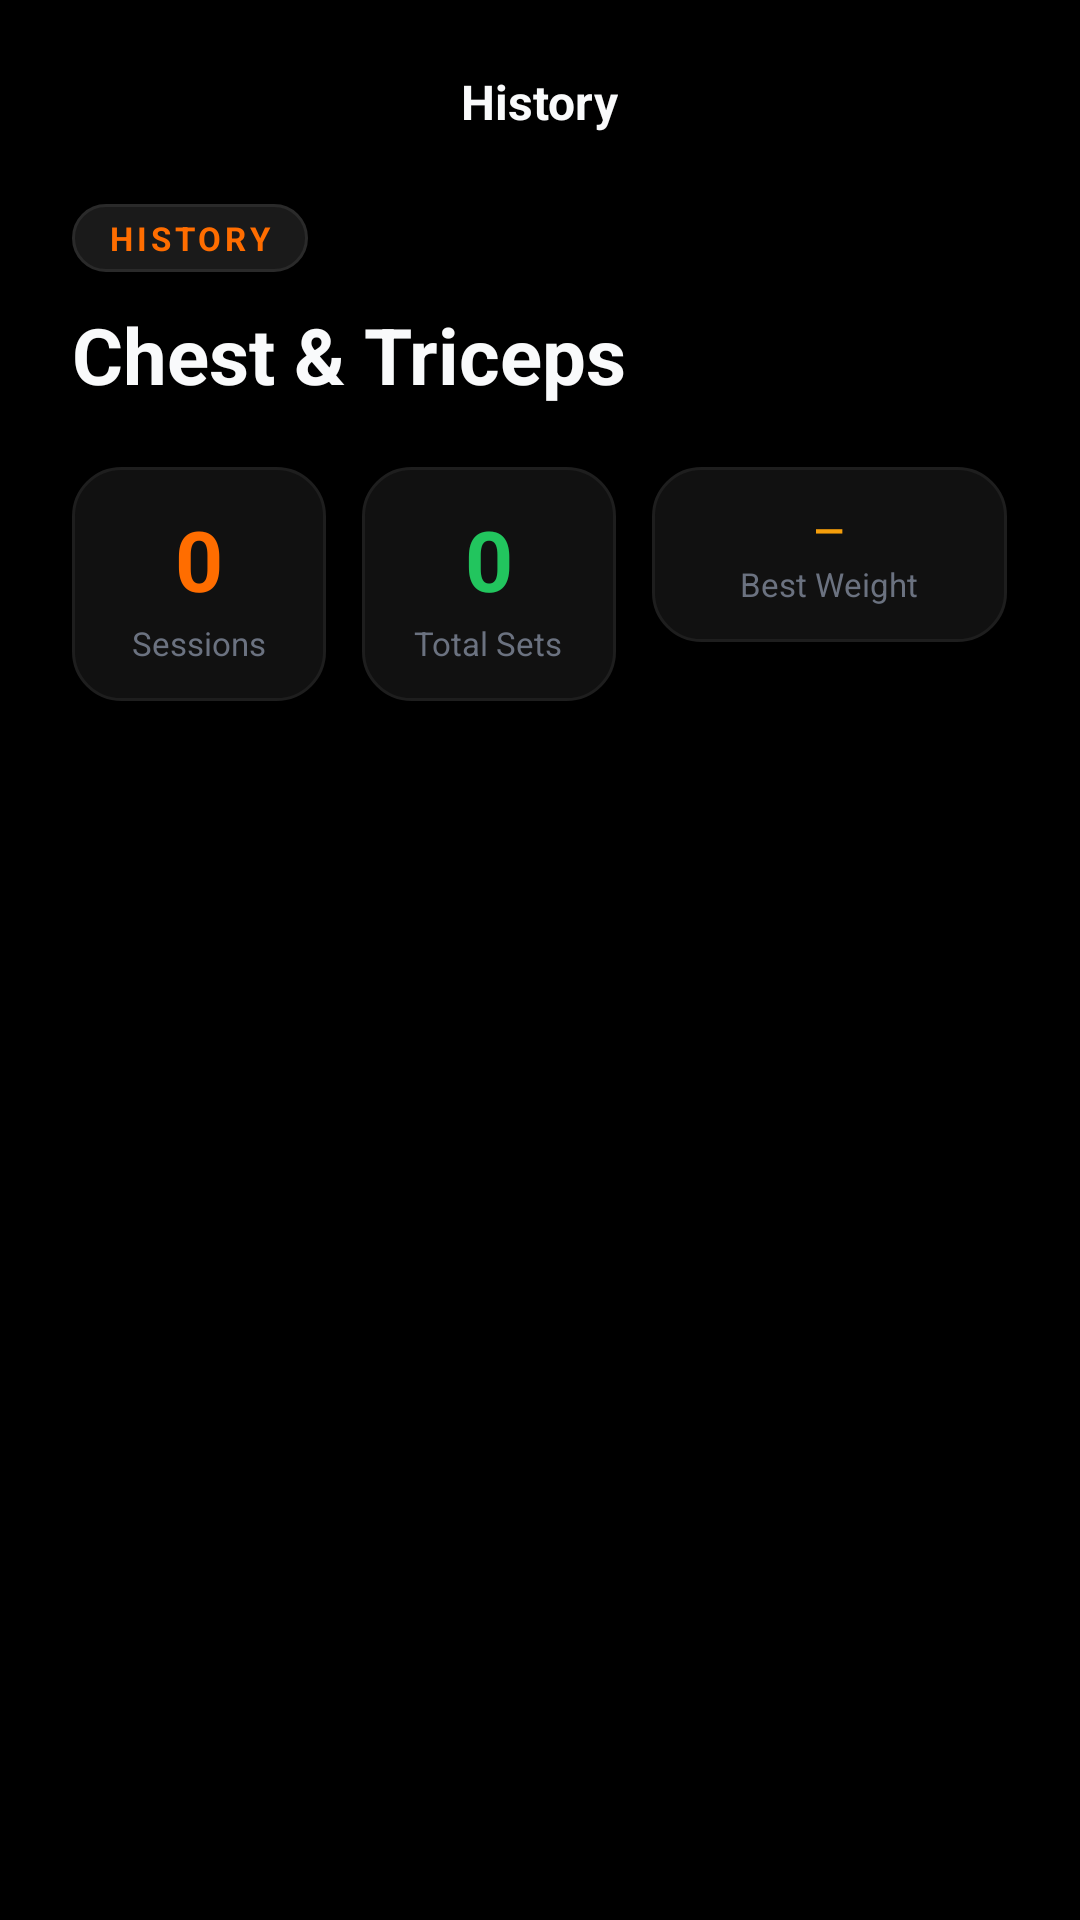

Here is an Android app screen rendered from its layout file. Give the layout XML and the strings, colors and styles it references.
<!-- AndroidManifest.xml: application theme Theme.NoExcuse -->
<!-- res/layout/activity_workout_history.xml -->
<?xml version="1.0" encoding="utf-8"?>
<LinearLayout
    xmlns:android="http://schemas.android.com/apk/res/android"
    xmlns:app="http://schemas.android.com/apk/res-auto"
    android:layout_width="match_parent"
    android:layout_height="match_parent"
    android:orientation="vertical"
    android:fitsSystemWindows="true"
    android:background="#000000">

    
    <RelativeLayout
        android:layout_width="match_parent"
        android:layout_height="wrap_content"
        android:paddingStart="24dp"
        android:paddingEnd="24dp"
        android:paddingTop="16dp"
        android:paddingBottom="16dp">

        <FrameLayout
            android:id="@+id/btnBack"
            android:layout_width="36dp"
            android:layout_height="36dp"
            android:layout_alignParentStart="true"
            android:layout_centerVertical="true"
            android:background="@drawable/bg_circle_dark"
            android:clickable="true"
            android:focusable="true">

            <ImageView
                android:layout_width="18dp"
                android:layout_height="18dp"
                android:layout_gravity="center"
                android:src="@drawable/ic_arrow_back"
                android:contentDescription="Back"
                app:tint="#FFFFFF"/>
        </FrameLayout>

        <TextView
            android:layout_width="wrap_content"
            android:layout_height="wrap_content"
            android:layout_centerInParent="true"
            android:text="History"
            android:textColor="#F9FAFB"
            android:textSize="16sp"
            android:textStyle="bold"/>

    </RelativeLayout>

    
    <LinearLayout
        android:layout_width="match_parent"
        android:layout_height="wrap_content"
        android:orientation="vertical"
        android:paddingStart="24dp"
        android:paddingEnd="24dp"
        android:paddingBottom="20dp">

        <TextView
            android:layout_width="wrap_content"
            android:layout_height="wrap_content"
            android:text="HISTORY"
            android:textColor="#FF6D00"
            android:textSize="11sp"
            android:textStyle="bold"
            android:letterSpacing="0.12"
            android:background="@drawable/bg_task_badge"
            android:paddingLeft="12dp"
            android:paddingRight="12dp"
            android:paddingTop="4dp"
            android:paddingBottom="4dp"
            android:layout_marginBottom="10dp"/>

        <TextView
            android:id="@+id/tvBodyPartTitle"
            android:layout_width="match_parent"
            android:layout_height="wrap_content"
            android:text="Chest &amp; Triceps"
            android:textColor="#F9FAFB"
            android:textSize="26sp"
            android:textStyle="bold"
            android:lineSpacingMultiplier="1.1"
            android:layout_marginBottom="20dp"/>

        
        <LinearLayout
            android:layout_width="match_parent"
            android:layout_height="wrap_content"
            android:orientation="horizontal"
            android:layout_marginBottom="4dp">

            
            <LinearLayout
                android:layout_width="0dp"
                android:layout_height="wrap_content"
                android:layout_weight="1"
                android:orientation="vertical"
                android:gravity="center"
                android:background="@drawable/bg_info_card"
                android:padding="12dp"
                android:layout_marginEnd="6dp">

                <TextView
                    android:id="@+id/tvTotalSessions"
                    android:layout_width="wrap_content"
                    android:layout_height="wrap_content"
                    android:text="0"
                    android:textColor="#FF6D00"
                    android:textSize="28sp"
                    android:textStyle="bold"/>

                <TextView
                    android:layout_width="wrap_content"
                    android:layout_height="wrap_content"
                    android:text="Sessions"
                    android:textColor="#6B7280"
                    android:textSize="11sp"
                    android:layout_marginTop="2dp"/>

            </LinearLayout>

            
            <LinearLayout
                android:layout_width="0dp"
                android:layout_height="wrap_content"
                android:layout_weight="1"
                android:orientation="vertical"
                android:gravity="center"
                android:background="@drawable/bg_info_card"
                android:padding="12dp"
                android:layout_marginStart="6dp"
                android:layout_marginEnd="6dp">

                <TextView
                    android:id="@+id/tvTotalSets"
                    android:layout_width="wrap_content"
                    android:layout_height="wrap_content"
                    android:text="0"
                    android:textColor="#22C55E"
                    android:textSize="28sp"
                    android:textStyle="bold"/>

                <TextView
                    android:layout_width="wrap_content"
                    android:layout_height="wrap_content"
                    android:text="Total Sets"
                    android:textColor="#6B7280"
                    android:textSize="11sp"
                    android:layout_marginTop="2dp"/>

            </LinearLayout>

            
            <LinearLayout
                android:layout_width="0dp"
                android:layout_height="wrap_content"
                android:layout_weight="1.4"
                android:orientation="vertical"
                android:gravity="center"
                android:background="@drawable/bg_info_card"
                android:padding="12dp"
                android:layout_marginStart="6dp">

                <TextView
                    android:id="@+id/tvBestWeight"
                    android:layout_width="wrap_content"
                    android:layout_height="wrap_content"
                    android:text="—"
                    android:textColor="#F59E0B"
                    android:textSize="13sp"
                    android:textStyle="bold"
                    android:gravity="center"/>

                <TextView
                    android:layout_width="wrap_content"
                    android:layout_height="wrap_content"
                    android:text="Best Weight"
                    android:textColor="#6B7280"
                    android:textSize="11sp"
                    android:layout_marginTop="2dp"/>

            </LinearLayout>

        </LinearLayout>

    </LinearLayout>

    
    <androidx.core.widget.NestedScrollView
        android:layout_width="match_parent"
        android:layout_height="0dp"
        android:layout_weight="1"
        android:paddingStart="24dp"
        android:paddingEnd="24dp"
        android:paddingBottom="24dp"
        android:clipToPadding="false">

        <LinearLayout
            android:layout_width="match_parent"
            android:layout_height="wrap_content"
            android:orientation="vertical">

            
            <LinearLayout
                android:id="@+id/emptyState"
                android:layout_width="match_parent"
                android:layout_height="wrap_content"
                android:orientation="vertical"
                android:gravity="center"
                android:paddingTop="60dp"
                android:visibility="gone">

                <TextView
                    android:layout_width="wrap_content"
                    android:layout_height="wrap_content"
                    android:text="🏋️"
                    android:textSize="48sp"
                    android:layout_marginBottom="16dp"/>

                <TextView
                    android:layout_width="wrap_content"
                    android:layout_height="wrap_content"
                    android:text="No sessions yet"
                    android:textColor="#6B7280"
                    android:textSize="15sp"/>

                <TextView
                    android:layout_width="wrap_content"
                    android:layout_height="wrap_content"
                    android:text="Complete a workout to see your history"
                    android:textColor="#374151"
                    android:textSize="13sp"
                    android:layout_marginTop="6dp"/>

            </LinearLayout>

            
            <LinearLayout
                android:id="@+id/historyContainer"
                android:layout_width="match_parent"
                android:layout_height="wrap_content"
                android:orientation="vertical"
                android:visibility="gone"/>

        </LinearLayout>

    </androidx.core.widget.NestedScrollView>

</LinearLayout>
<!-- resources referenced by this layout -->
<resources>
  <!-- drawable bg_info_card (drawable) -->
  <?xml version="1.0" encoding="utf-8"?>
  <shape xmlns:android="http://schemas.android.com/apk/res/android"
      android:shape="rectangle">
      <solid android:color="#111111"/>
      <corners android:radius="16dp"/>
      <stroke android:width="1dp" android:color="#1E1E1E"/>
  </shape>
  <!-- drawable bg_task_badge (drawable) -->
  <?xml version="1.0" encoding="utf-8"?>
  <shape xmlns:android="http://schemas.android.com/apk/res/android"
      android:shape="rectangle">
      <solid android:color="#1A1A1A"/>
      <corners android:radius="50dp"/>
      <stroke android:width="1dp" android:color="#2A2A2A"/>
  </shape>
  <style name="Theme.NoExcuse" parent="Base.Theme.NoExcuse" />
  <style name="Base.Theme.NoExcuse" parent="Theme.Material3.DayNight.NoActionBar">
          
          
      </style>
</resources>
